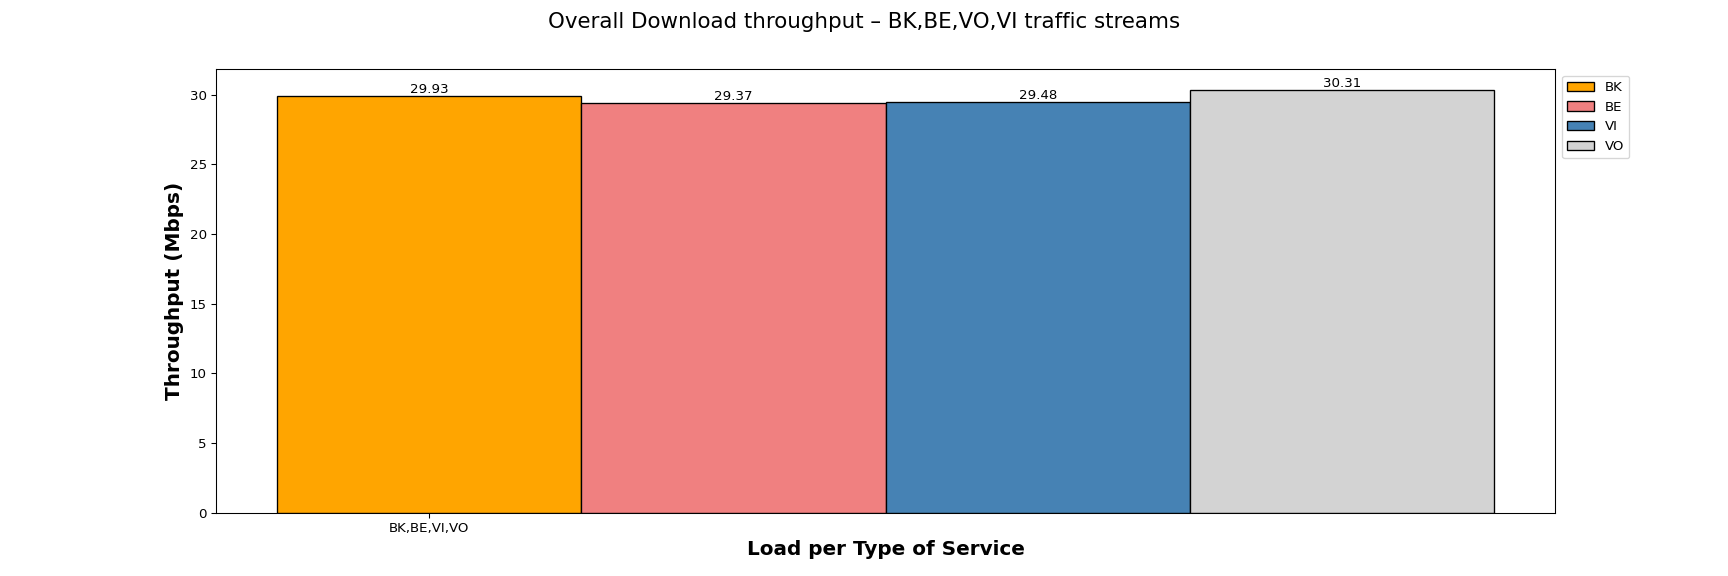

Source data for this figure (header and first rows):
Load per Type of Service, BK, BE, VI, VO
BK,BE,VI,VO, 29.93, 29.37, 29.48, 30.31
